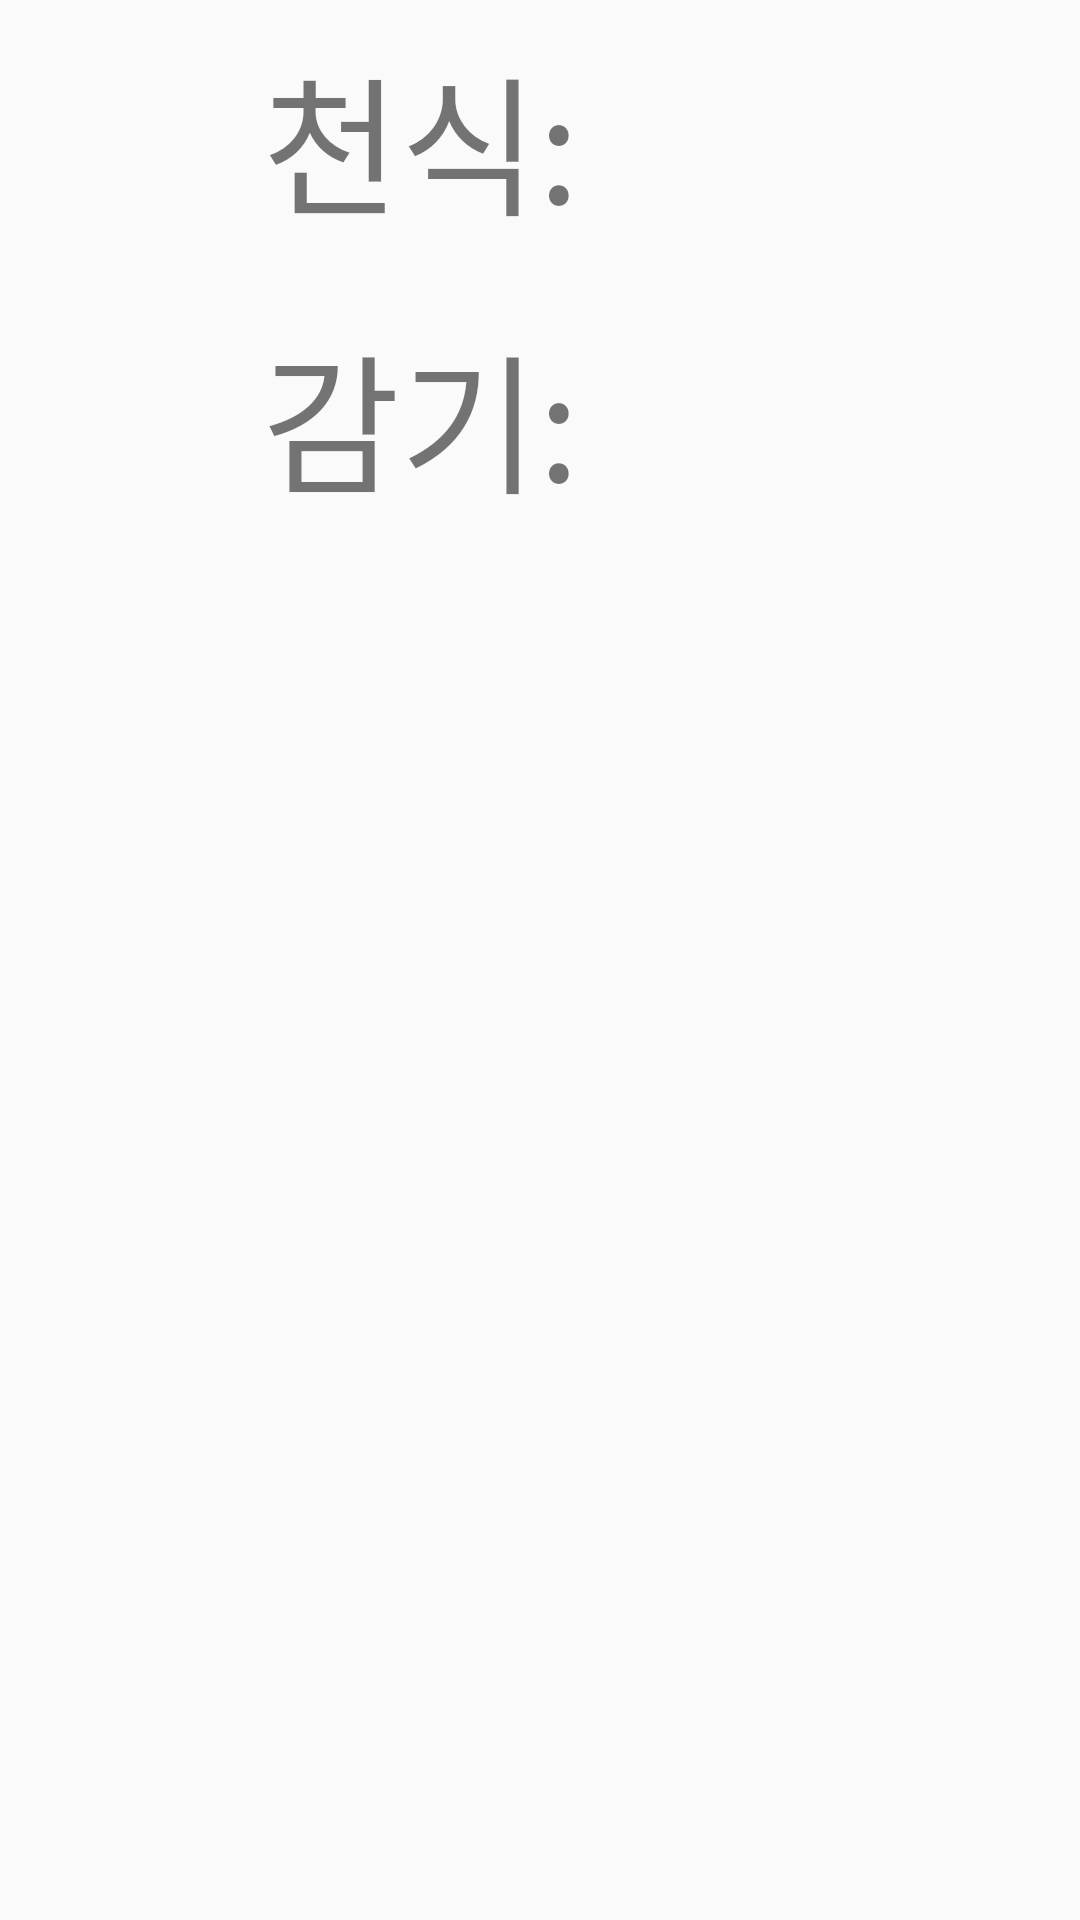

Produce the Android XML layout that renders to this screen, including the resource entries it uses.
<!-- AndroidManifest.xml: application theme Theme.Opensource1 -->
<!-- res/layout/activity_covid.xml -->
<?xml version="1.0" encoding="utf-8"?>
<LinearLayout xmlns:android="http://schemas.android.com/apk/res/android"
    xmlns:app="http://schemas.android.com/apk/res-auto"
    xmlns:tools="http://schemas.android.com/tools"
    android:layout_width="match_parent"
    android:layout_height="match_parent"
    tools:context=".Covid">
    <TableLayout
        android:layout_width="match_parent"
        android:layout_height="match_parent">
        <TableRow
            android:layout_width="match_parent"
            android:layout_height="match_parent"
            android:gravity="center_horizontal"
            android:layout_margin="10dp">

            <TextView
                android:id="@+id/chunTv"
                android:layout_width="wrap_content"
                android:layout_height="wrap_content"
                android:textSize="50sp"
                android:text="천식: " />


            <ImageView
                android:id="@+id/nowChun"
                android:layout_width="200px"
                android:layout_height="200px"
                app:srcCompat="@drawable/emoji0" />
        </TableRow>

        <TableRow
            android:layout_width="match_parent"
            android:layout_height="match_parent"
            android:gravity="center_horizontal"
            android:layout_margin="10dp">

            <TextView
                android:id="@+id/clodTv"
                android:layout_width="wrap_content"
                android:layout_height="wrap_content"
                android:textSize="50sp"
                android:text="감기: " />

            <ImageView
                android:id="@+id/nowCold"
                android:layout_width="200px"
                android:layout_height="200px"
                app:srcCompat="@drawable/emoji0" />
        </TableRow>


    </TableLayout>

</LinearLayout>
<!-- resources referenced by this layout -->
<resources>
  <style name="Theme.Opensource1" parent="Theme.AppCompat.Light">
          
          <item name="colorPrimary">@color/purple_500</item>
          <item name="colorPrimaryVariant">@color/purple_700</item>
          <item name="colorOnPrimary">@color/white</item>
          
          <item name="colorSecondary">@color/teal_200</item>
          <item name="colorSecondaryVariant">@color/teal_700</item>
          <item name="colorOnSecondary">@color/black</item>
          
          <item name="android:statusBarColor" tools:targetApi="l">?attr/colorPrimaryVariant</item>
          
      </style>
  <!-- not gathered from this repository: default colours our renderer supplied (Android Studio template values) -->
  <color name="purple_500">#FF6200EE</color>
  <color name="purple_700">#FF3700B3</color>
  <color name="teal_200">#FF03DAC5</color>
  <color name="teal_700">#FF018786</color>
  <color name="black">#FF000000</color>
  <color name="white">#FFFFFFFF</color>
</resources>
